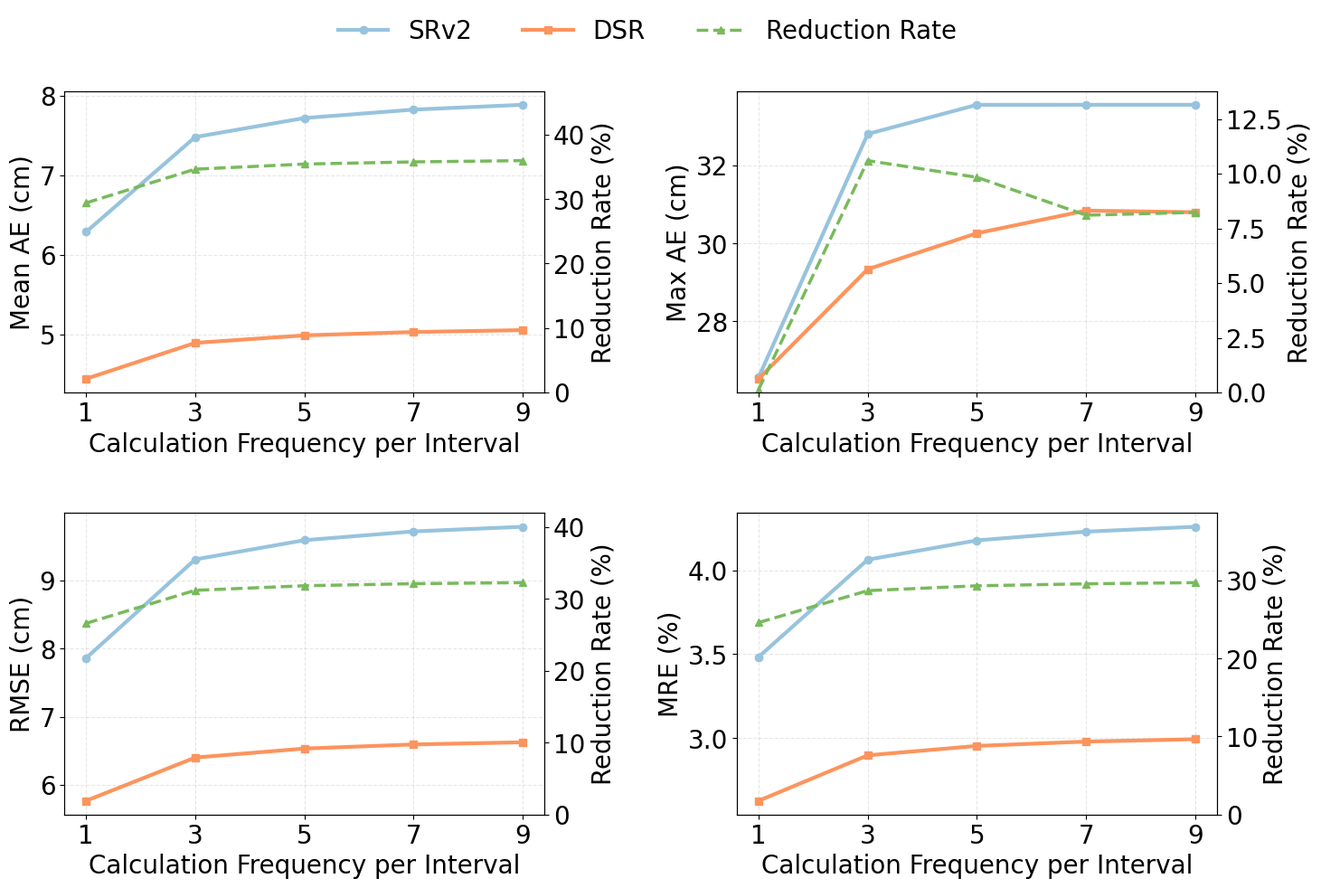

The script that saved this image:
import matplotlib.pyplot as plt
from matplotlib.lines import Line2D

# X轴：每个测距周期的计算次数（采样频率）
x = [1, 3, 5, 7, 9]

# DS-TWR 四个指标
ds_twr_mean_ae = [6.287, 7.482, 7.721, 7.827, 7.888]
ds_twr_max_ae  = [26.555, 32.812, 33.561, 33.562, 33.562]
ds_twr_rmse    = [7.860, 9.307, 9.588, 9.717, 9.785]
ds_twr_mre     = [3.483, 4.063, 4.178, 4.230, 4.259]

# DSR 四个指标
dsr_mean_ae = [4.438, 4.890, 4.985, 5.027, 5.051]
dsr_max_ae  = [26.520, 29.336, 30.261, 30.843, 30.800]
dsr_rmse    = [5.768, 6.402, 6.534, 6.594, 6.626]
dsr_mre     = [2.626, 2.897, 2.953, 2.979, 2.993]

# ------------------ 下降率计算 (%) ------------------
mean_ae_rr = [(a - b) / a * 100 for a, b in zip(ds_twr_mean_ae, dsr_mean_ae)]
max_ae_rr  = [(a - b) / a * 100 for a, b in zip(ds_twr_max_ae,  dsr_max_ae)]
rmse_rr    = [(a - b) / a * 100 for a, b in zip(ds_twr_rmse,    dsr_rmse)]
mre_rr     = [(a - b) / a * 100 for a, b in zip(ds_twr_mre,     dsr_mre)]

# 字体
plt.rcParams['font.family'] = 'Times New Roman'

# 创建子图
fig, axs = plt.subplots(2, 2, figsize=(15, 10))

# 配色
colors = ['#97c3dd', '#fc945d']   # DS-TWR, DSR
rr_color = '#78ba5c'              # Reduction Rate

# ------------------ 绘图函数（无 legend） ------------------
def plot_metric(ax, y_twr, y_dsr, y_rr, ylabel):
    # 左轴
    ax.plot(x, y_twr, color=colors[0], marker='o',
            linewidth=3, markersize=6)
    ax.plot(x, y_dsr, color=colors[1], marker='s',
            linewidth=3, markersize=6)

    ax.set_xlabel('Calculation Frequency per Interval', fontsize=20)
    ax.set_ylabel(ylabel, fontsize=20)
    ax.set_xticks(x)
    ax.tick_params(axis='both', labelsize=20)
    ax.grid(True, linestyle='--', alpha=0.3)

    # 右轴
    ax_r = ax.twinx()
    ax_r.plot(x, y_rr, color=rr_color, linestyle='--', marker='^',
              linewidth=2.5, markersize=6)
    ax_r.set_ylabel('Reduction Rate (%)', fontsize=20)
    ax_r.tick_params(axis='y', labelsize=20)
    ax_r.set_ylim(0, max(y_rr) * 1.3)

# ------------------ 绘制 ------------------
plot_metric(axs[0, 0], ds_twr_mean_ae, dsr_mean_ae, mean_ae_rr, 'Mean AE (cm)')
plot_metric(axs[0, 1], ds_twr_max_ae,  dsr_max_ae,  max_ae_rr,  'Max AE (cm)')
plot_metric(axs[1, 0], ds_twr_rmse,    dsr_rmse,    rmse_rr,    'RMSE (cm)')
plot_metric(axs[1, 1], ds_twr_mre,     dsr_mre,     mre_rr,     'MRE (%)')

# ------------------ 全局 legend（关键） ------------------
legend_elements = [
    Line2D([0], [0], color=colors[0], marker='o',
           linewidth=3, markersize=6, label='SRv2'),
    Line2D([0], [0], color=colors[1], marker='s',
           linewidth=3, markersize=6, label='DSR'),
    Line2D([0], [0], color=rr_color, marker='^',
           linestyle='--', linewidth=2.5, markersize=6,
           label='Reduction Rate')
]

fig.legend(handles=legend_elements,
           loc='upper center',
           ncol=3,
           fontsize=20,
           frameon=False,
           bbox_to_anchor=(0.5, 0.985))

fig.subplots_adjust(
    left=0.07,   # 左边距
    right=0.92,  # 右边距
    top=0.88,    # 上边距，留图例位置
    bottom=0.08, # 下边距
    hspace=0.4,  # 上下子图间距
    wspace=0.4   # 左右子图间距
)

plt.show()
